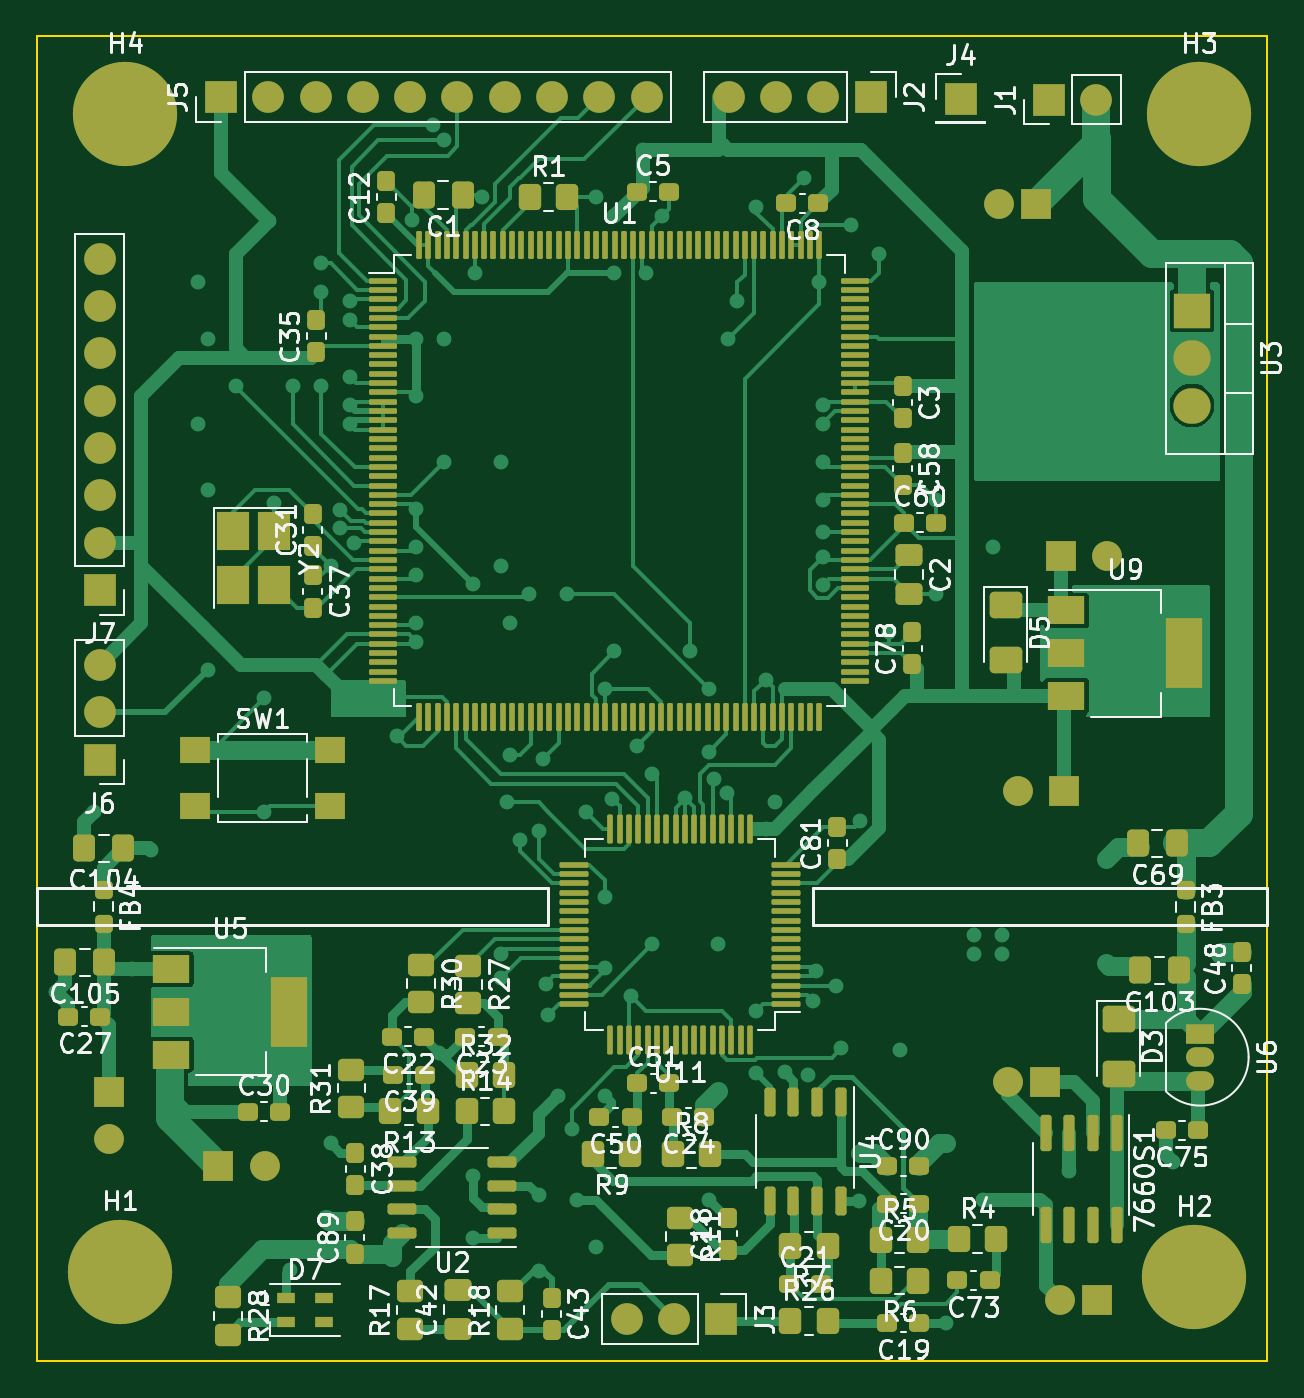
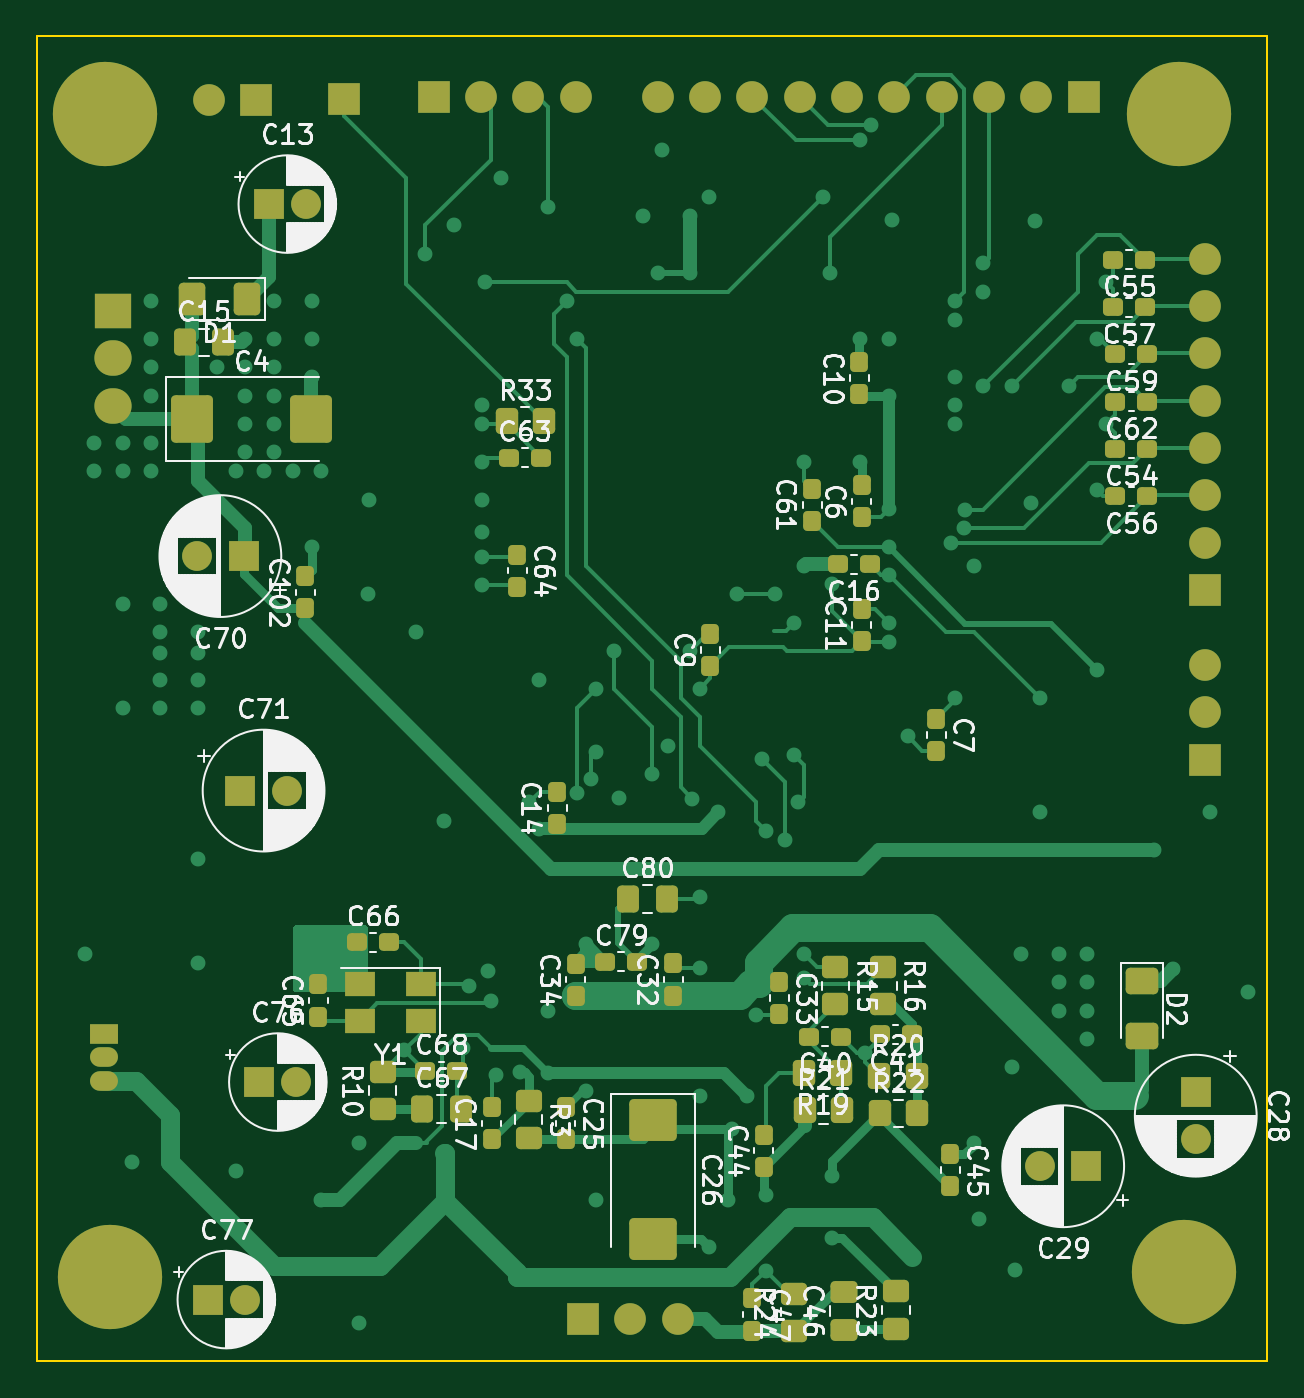
Circuit board: 11 layer files. Board 66.0 x 71.1 mm.
- bottom_copper: stm_audio_board_V2-B_Cu.gbr (42092 bytes)
- bottom_mask: stm_audio_board_V2-B_Mask.gbr (8851 bytes)
- paste: stm_audio_board_V2-B_Paste.gbr (6579 bytes)
- bottom_silk: stm_audio_board_V2-B_Silkscreen.gbr (165194 bytes)
- outline: stm_audio_board_V2-Edge_Cuts.gbr (641 bytes)
- top_copper: stm_audio_board_V2-F_Cu.gbr (92886 bytes)
- top_mask: stm_audio_board_V2-F_Mask.gbr (17953 bytes)
- paste: stm_audio_board_V2-F_Paste.gbr (15663 bytes)
- top_silk: stm_audio_board_V2-F_Silkscreen.gbr (155242 bytes)
- inner_copper: stm_audio_board_V2-In1_Cu.gbr (152638 bytes)
- inner_copper: stm_audio_board_V2-In2_Cu.gbr (9950 bytes)

=== bottom_copper: stm_audio_board_V2-B_Cu.gbr (42092 bytes, source omitted) ===
=== bottom_mask: stm_audio_board_V2-B_Mask.gbr (8851 bytes, source omitted) ===
=== paste: stm_audio_board_V2-B_Paste.gbr (6579 bytes, source omitted) ===
=== bottom_silk: stm_audio_board_V2-B_Silkscreen.gbr (165194 bytes, source omitted) ===
=== outline: stm_audio_board_V2-Edge_Cuts.gbr ===
%TF.GenerationSoftware,KiCad,Pcbnew,7.0.2*%
%TF.CreationDate,2023-11-02T10:17:44+01:00*%
%TF.ProjectId,stm_audio_board_V2,73746d5f-6175-4646-996f-5f626f617264,rev?*%
%TF.SameCoordinates,Original*%
%TF.FileFunction,Profile,NP*%
%FSLAX46Y46*%
G04 Gerber Fmt 4.6, Leading zero omitted, Abs format (unit mm)*
G04 Created by KiCad (PCBNEW 7.0.2) date 2023-11-02 10:17:44*
%MOMM*%
%LPD*%
G01*
G04 APERTURE LIST*
%TA.AperFunction,Profile*%
%ADD10C,0.100000*%
%TD*%
G04 APERTURE END LIST*
D10*
X182880000Y-45720000D02*
X248920000Y-45720000D01*
X248920000Y-116840000D01*
X182880000Y-116840000D01*
X182880000Y-45720000D01*
M02*

=== top_copper: stm_audio_board_V2-F_Cu.gbr (92886 bytes, source omitted) ===
=== top_mask: stm_audio_board_V2-F_Mask.gbr (17953 bytes, source omitted) ===
=== paste: stm_audio_board_V2-F_Paste.gbr (15663 bytes, source omitted) ===
=== top_silk: stm_audio_board_V2-F_Silkscreen.gbr (155242 bytes, source omitted) ===
=== inner_copper: stm_audio_board_V2-In1_Cu.gbr (152638 bytes, source omitted) ===
=== inner_copper: stm_audio_board_V2-In2_Cu.gbr (9950 bytes, source omitted) ===
